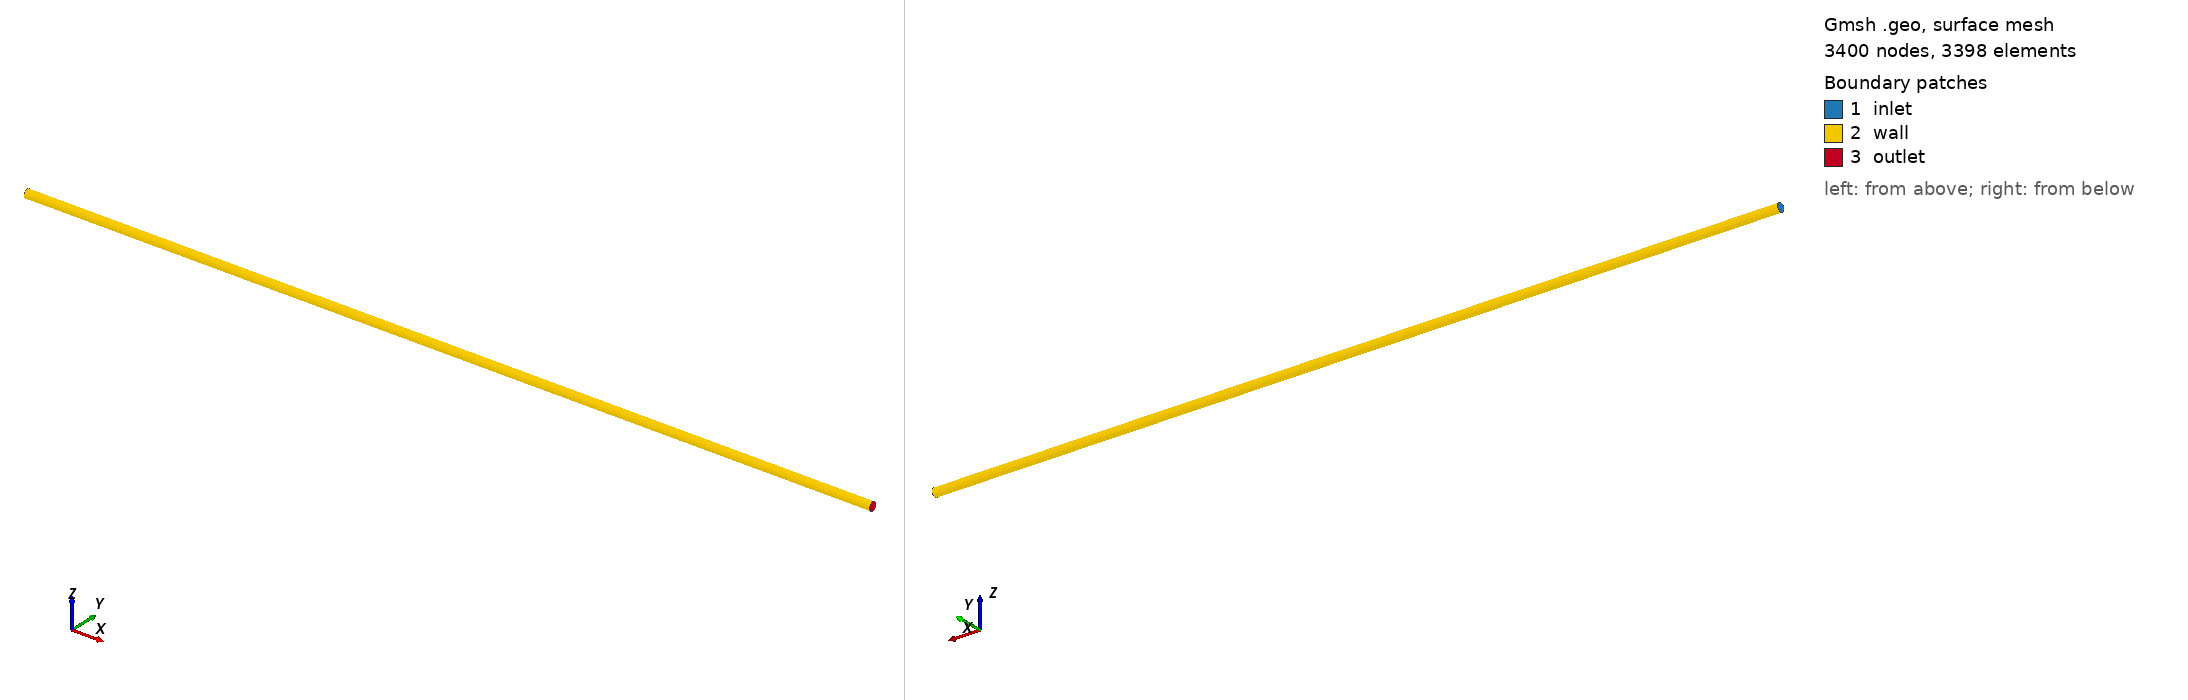

Gmsh geometry script, surface-meshed: 3400 nodes, 3398 surface elements. Boundary patches (legend numbers): 1 inlet, 2 wall, 3 outlet. Left view from above one corner, right view from below the opposite corner. Legend entries are the model's physical surfaces. The drawing asked Gmsh for element sizes between 1% and 20% of the model's largest extent; the script's own settings can give other sizes.

=== pipe_v2.geo (drawn) ===
SetFactory("OpenCASCADE");

// Pipe dimensions
//intermediare 

D = 0.1;
L = 10.0;

// Create circle
Circle(1) = {0, 0, 0, D/2, 0, 2*Pi};

// Rotate circle
Rotate { {0, 1, 0}, {0, 0, 0}, Pi/2 }{ Curve{1}; }

Curve Loop(1) = {1};

Plane Surface(1) = {1};

// Mesh settings

Mesh.CharacteristicLengthMax = 0.02;
Mesh.RecombineAll = 1;

Field[1] = BoundaryLayer;

Field[1].CurvesList = {1}; // Curves that make up wall
Field[1].Size = 0.005; // First layer thickness
Field[1].Ratio = 1.2; // Geometric growth ratio
Field[1].Thickness = 0.02; // Total thickness of prism layer region
Field[1].Quads = 1;

BoundaryLayer Field = 1;


// Preview two-dimensional mesh

Mesh 2;

// Extrude mesh

lx = 0.05; // Cell length in x direction
N = L/lx + 1; // Number of cells in x direction

Extrude {L, 0, 0}
{
   Surface{1};
   Layers{N};
   Recombine;
}

// Preview three-dimensional mesh

Mesh 3;

// Set boundaries

Physical Surface("inlet") = {1};
Physical Surface("wall") = {2};
Physical Surface("outlet") = {3};

// Identify the fluid domain

Physical Volume("fluid") = {1};
